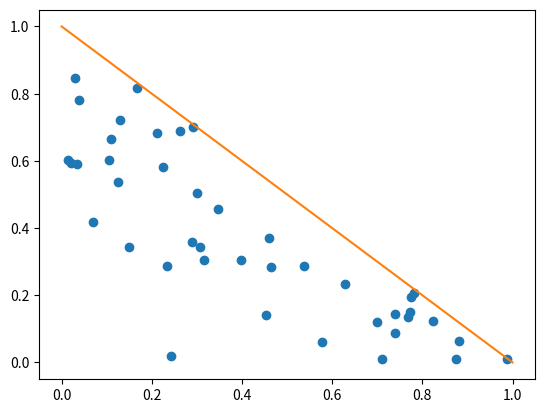

The script that saved this image:
import numpy as np
from matplotlib import pyplot as plt

n = 100

cord_x = np.random.rand(n)
cord_y = np.random.rand(n)
cord_x_pontos = []
cord_y_pontos = []

def esta_na_regiao(x,y):
    if(y <= 1-x):
        return True
    return False

for i in range(n):
    if(esta_na_regiao(cord_x[i], cord_y[i])):
        cord_x_pontos.append(float(cord_x[i]))
        cord_y_pontos.append(float(cord_y[i]))


def func(x):
    return 1-x

dom = np.linspace(0.0, 1.0, 100)
imagem = func(dom)


plt.plot(cord_x_pontos, cord_y_pontos, marker = 'o', linestyle = '')
plt.plot(dom,imagem,)
plt.show()

